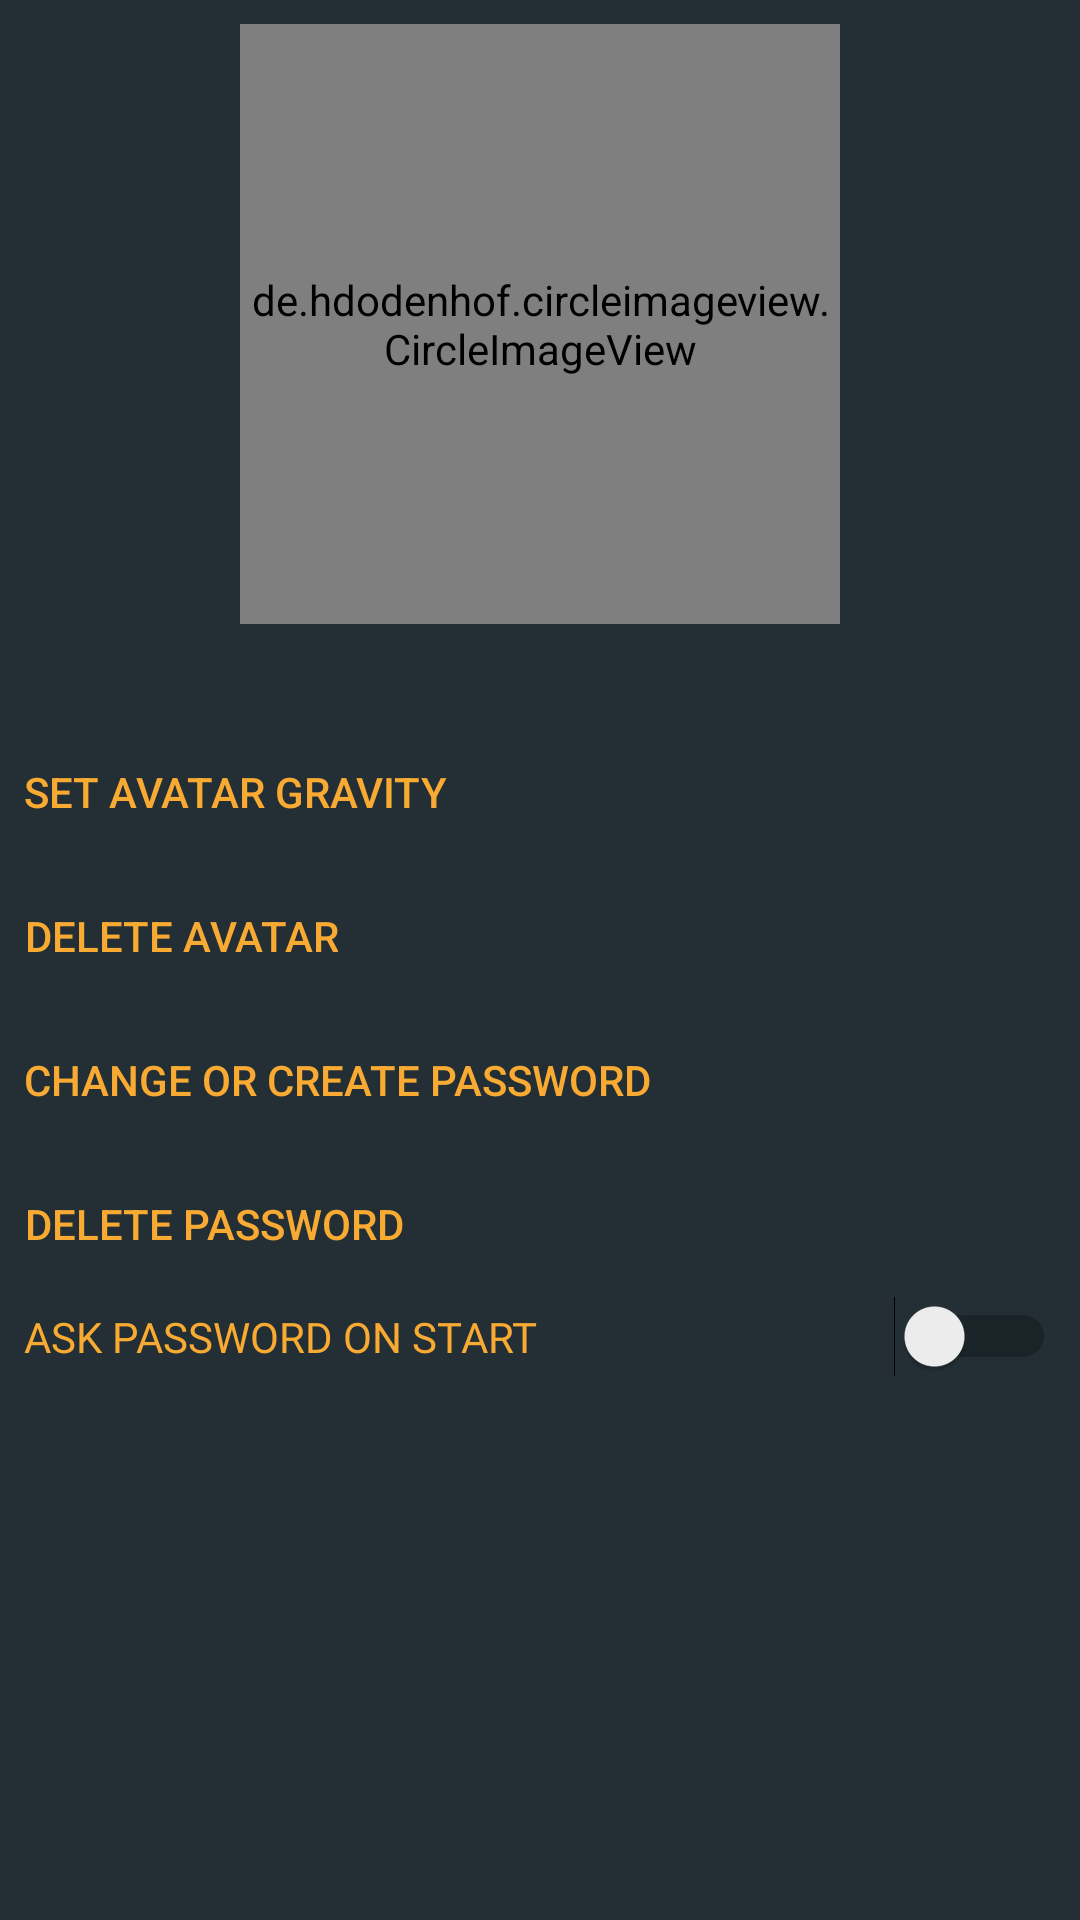

Reconstruct the res/layout file that produces this screen, plus the resources it refers to.
<!-- AndroidManifest.xml: application theme AppTheme -->
<!-- res/layout/activity_settings.xml -->
<?xml version="1.0" encoding="utf-8"?>
<RelativeLayout
    xmlns:android="http://schemas.android.com/apk/res/android"
    xmlns:app="http://schemas.android.com/apk/res-auto"
    xmlns:tools="http://schemas.android.com/tools"
    android:layout_width="match_parent"
    android:layout_height="match_parent"
    android:orientation="vertical"
    >

    <ScrollView
        android:layout_width="match_parent"
        android:layout_height="match_parent"
        android:background="@color/colorPrimaryDark"
        >

        <LinearLayout
            android:layout_width="match_parent"
            android:layout_height="wrap_content"
            android:orientation="vertical"
            android:padding="8dp"
            android:background="@color/colorPrimaryDark">

            <de.hdodenhof.circleimageview.CircleImageView
                android:id="@+id/ivAvatar"
                android:layout_width="200dp"
                android:layout_height="200dp"
                android:layout_alignParentTop="true"
                android:layout_centerHorizontal="true"
                android:layout_gravity="center_horizontal"
                android:layout_marginBottom="32dp"
                android:background="@color/colorPrimaryDark"
                android:src="@drawable/pictures_folder"
                app:civ_border_color="#ffffff"
                app:civ_border_width="1dp"
                app:layout_collapseMode="parallax"/>

                <Button
                    android:id="@+id/btnChangeAvatarGravity"
                    android:layout_width="wrap_content"
                    android:layout_height="wrap_content"
                    android:text="set avatar gravity"
                    android:background="@color/colorPrimaryDark"
                    android:textColor="@color/colorAccent"
                    style="@style/Base.Widget.AppCompat.Button.Borderless"
                    />

                <Button
                    android:id="@+id/btnDeleteAvatar"
                    android:layout_width="wrap_content"
                    android:layout_height="wrap_content"
                    android:text="delete avatar"
                    android:background="@color/colorPrimaryDark"
                    android:textColor="@color/colorAccent"
                    style="@style/Base.Widget.AppCompat.Button.Borderless"/>

                <Button
                    android:id="@+id/btnChangePassword"
                    android:layout_width="wrap_content"
                    android:layout_height="wrap_content"
                    android:text="change or create password"
                    android:background="@color/colorPrimaryDark"
                    android:textColor="@color/colorAccent"
                    style="@style/Base.Widget.AppCompat.Button.Borderless"/>

                <Button
                    android:id="@+id/btnRemovePassword"
                    android:layout_width="wrap_content"
                    android:layout_height="wrap_content"
                    android:text="delete password"
                    android:background="@color/colorPrimaryDark"
                    android:textColor="@color/colorAccent"
                    style="@style/Base.Widget.AppCompat.Button.Borderless"/>


                <Switch
                    android:id="@+id/swchAskPasswordOnStart"
                    android:layout_width="match_parent"
                    android:layout_height="wrap_content"
                    android:text="ASK PASSWORD ON START"
                    android:textColor="@color/colorAccent"
                    android:fontFamily="@font/roboto"
                    />

        </LinearLayout>
    </ScrollView>

</RelativeLayout>
<!-- resources referenced by this layout -->
<resources>
  <color name="colorAccent">#F9AA33</color>
  <color name="colorPrimaryDark">#232f34</color>
  <!-- drawable pictures_folder: png bitmap (drawable, 640 bytes) -->
  <style name="AppTheme" parent="Theme.AppCompat.Light.NoActionBar">
          
          <item name="colorPrimary">@color/colorPrimary</item>
          <item name="colorPrimaryDark">@color/colorPrimaryDark</item>
          <item name="colorAccent">@color/colorAccent</item>
          <item name="coordinatorLayoutStyle">@style/Widget.Design.CoordinatorLayout</item>
          <item name="cardViewStyle">@style/CardView</item>
      </style>
  <color name="colorPrimary">#4a6572</color>
</resources>
